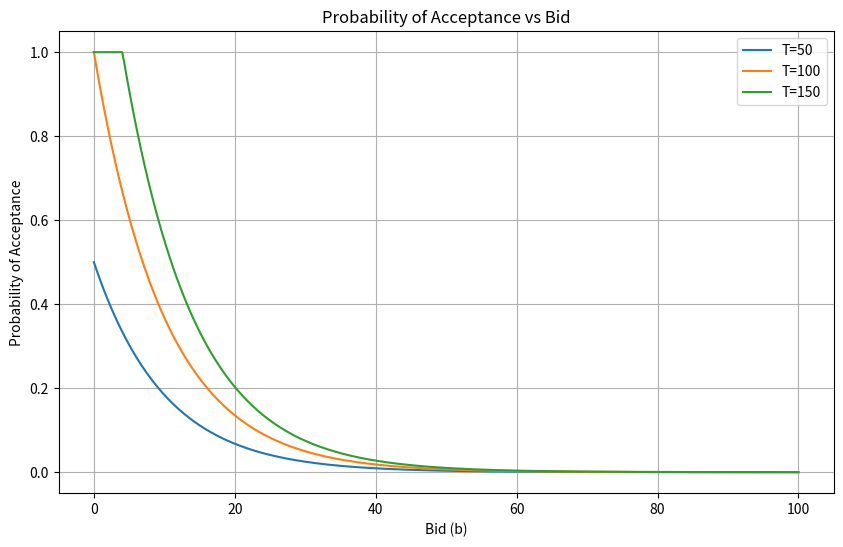

This chart was generated by the following Python code:
import matplotlib.pyplot as plt
import numpy as np

def plot_distribution(total_proposer_balance: list[float], total_builder_balance: list[float],
                      initial_balance: float):
    block_numbers = np.arange(len(total_proposer_balance))  # Create an array of block numbers

    # Calculate the total profit (ignoring initial balances) for each block
    total_profit_proposer = np.array(total_proposer_balance) - len(total_proposer_balance) * [initial_balance]
    total_profit_builder = np.array(total_builder_balance) - len(total_builder_balance) * [initial_balance]

    # Calculate the total profit for each block
    total_profit = total_profit_proposer + total_profit_builder

    # Calculate the percentage of proposer and builder profit for each block
    proposer_percentage = (total_profit_proposer / total_profit) * 100
    builder_percentage = (total_profit_builder / total_profit) * 100

    plt.figure(figsize=(10, 6))
    plt.stackplot(block_numbers, proposer_percentage, builder_percentage,
                  labels=['Proposer Profit', 'Builder Profit'], alpha=0.7)
    plt.plot(block_numbers, np.ones_like(block_numbers) * 100, color='black',
             linestyle='--', label='Total (100%)')
    plt.xlabel('Block Number')
    plt.ylabel('Percentage')
    plt.legend(loc='upper left')
    plt.grid(False)
    plt.title('Percentage Distribution of Proposer and Builder Profits Over Blocks')
    plt.show()
    plt.savefig('./profit_distribution.pdf')
    pass

def plot_payoff():

    # Constants
    k = 0.1
    T_avg = 100
    T_values = [50, 100, 150]

    # Bid range
    b = np.linspace(0, 100, 400)

    plt.figure(figsize=(10, 6))

    # Plot for each T value
    for T in T_values:
        P_acceptance = np.minimum(1, np.exp(-k * b) * T / T_avg)
        plt.plot(b, P_acceptance, label=f'T={T}')

    plt.title('Probability of Acceptance vs Bid')
    plt.xlabel('Bid (b)')
    plt.ylabel('Probability of Acceptance')
    plt.legend()
    plt.grid(True)
    plt.show()


if __name__ == "__main__":
    plot_payoff()
